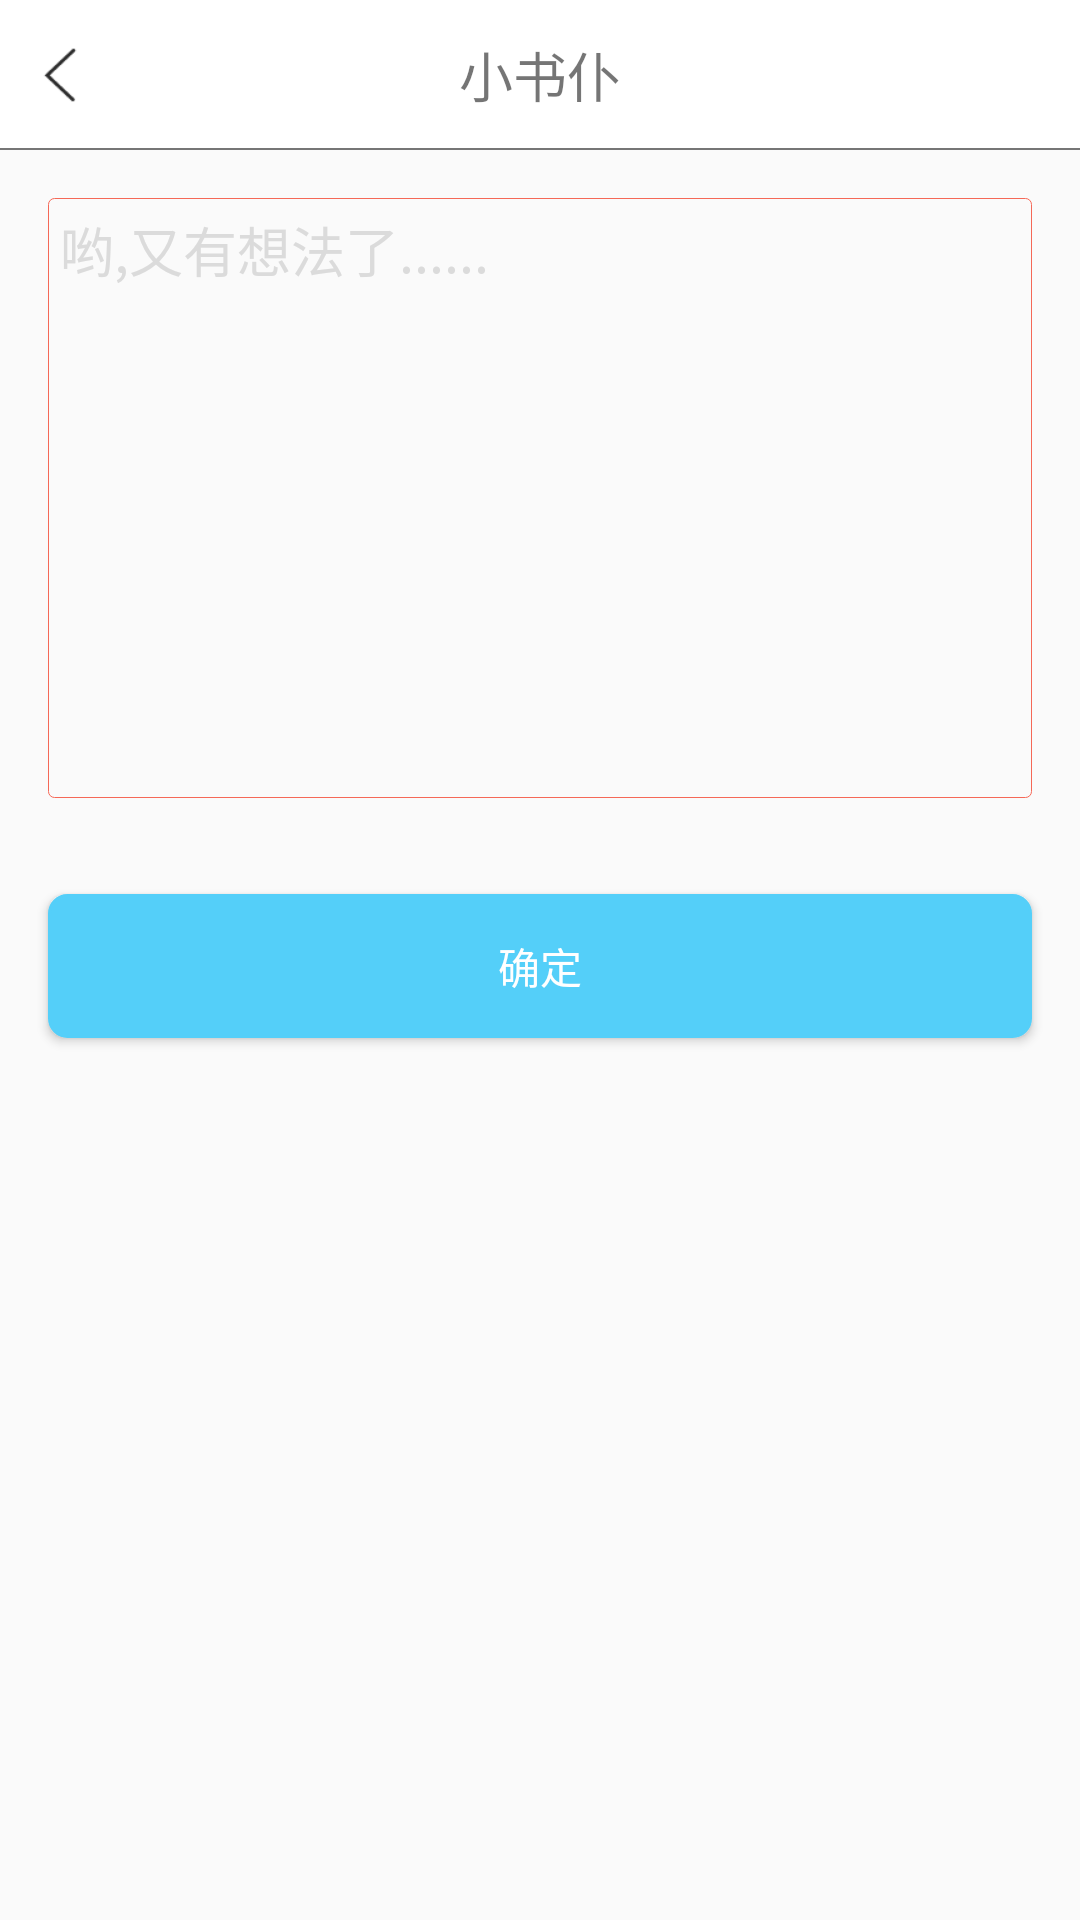

Produce the Android XML layout that renders to this screen, including the resource entries it uses.
<!-- AndroidManifest.xml: application theme AnimActivityTheme -->
<!-- res/layout/activity_add_note.xml -->
<?xml version="1.0" encoding="utf-8"?>
<RelativeLayout xmlns:android="http://schemas.android.com/apk/res/android"
    xmlns:tools="http://schemas.android.com/tools"
    android:layout_width="match_parent"
    android:layout_height="match_parent"
    tools:context="com.xiaxiao.bookmaid.activity.AddNoteActivity">
    <RelativeLayout
        android:id="@+id/app_title"
        android:layout_width="match_parent"
        android:layout_height="50dp"
        android:layout_alignParentTop="true"
        android:background="@color/title_bg"
        >
        <ImageView
            android:id="@+id/usercenter_back_img"
            android:layout_width="20dp"
            android:layout_height="20dp"
            android:src="@drawable/back_black"
            android:layout_centerVertical="true"
            android:layout_alignParentLeft="true"
            android:layout_marginLeft="10dp"
            />
        <TextView
            android:id="@+id/usercenter_name_tv"
            android:layout_width="wrap_content"
            android:layout_height="wrap_content"
            android:text="小书仆"
            android:textSize="18sp"
            android:layout_centerInParent="true"
            />
        <ImageView
            android:id="@+id/usercenter_setting_img"
            android:layout_width="30dp"
            android:layout_height="30dp"
            android:src="@drawable/back"
            android:layout_centerVertical="true"
            android:layout_alignParentRight="true"
            android:layout_marginRight="10dp"
            />
        <View android:layout_width="match_parent"
            android:layout_height="0.5dp"
            android:background="@color/gray"
            android:layout_alignParentBottom="true"
            />
    </RelativeLayout>
    <EditText
        android:id="@+id/edit"
        android:layout_width="match_parent"
        android:layout_height="200dp"
        android:background="@drawable/border"
        android:gravity="top"
        android:hint="哟,又有想法了......"
        android:textColorHint="@color/listview_bg"
        android:padding="4dp"
        android:layout_below="@id/app_title"
        android:layout_margin="16dp"
        />
    <Button
        android:id="@+id/add_btn"
        android:layout_width="match_parent"
        android:layout_height="wrap_content"
        android:layout_below="@id/edit"
        android:layout_marginTop="16dp"
        android:text="确定"
        android:textColor="#ffffff"
        android:background="@drawable/button_blue_bg"
        android:layout_margin="16dp"
        />
</RelativeLayout>
<!-- resources referenced by this layout -->
<resources>
  <color name="gray">#767676</color>
  <color name="listview_bg">#dbdbdb</color>
  <color name="title_bg">#ffffff</color>
  <!-- drawable back_black: png bitmap (drawable, 599 bytes) -->
  <!-- drawable border (drawable) -->
  <?xml version="1.0" encoding="utf-8"?>
  <shape xmlns:android="http://schemas.android.com/apk/res/android">
      <corners
          android:radius="2dp"
          />
  <stroke
      android:width="0.1dp"
      android:color="@color/hong"
      />
  </shape>
  <!-- drawable button_blue_bg (drawable) -->
  <?xml version="1.0" encoding="utf-8"?>
  <shape xmlns:android="http://schemas.android.com/apk/res/android">
      <corners
          android:radius="6dp"
          />
      <stroke
          android:width="1dp"
          android:color="@color/lan"
          />
      <solid
          android:color="@color/lan"
          />
  </shape>
  <style name="AnimActivityTheme" parent="Theme.AppCompat.Light.NoActionBar">
          <item name="android:windowAnimationStyle">@style/FeelyouWindowAnimTheme</item>
      </style>
  <color name="hong">#f56857</color>
  <color name="lan">#54cff9</color>
  <style name="FeelyouWindowAnimTheme" parent="@android:style/Animation.Activity">
          <item name="android:activityOpenEnterAnimation">@anim/activity_open_in</item>
          <item name="android:activityOpenExitAnimation">@anim/activity_open_out</item>
          <item name="android:activityCloseEnterAnimation">@anim/activity_close_in</item>
          <item name="android:activityCloseExitAnimation">@anim/activity_close_out</item>
  
      </style>
</resources>
